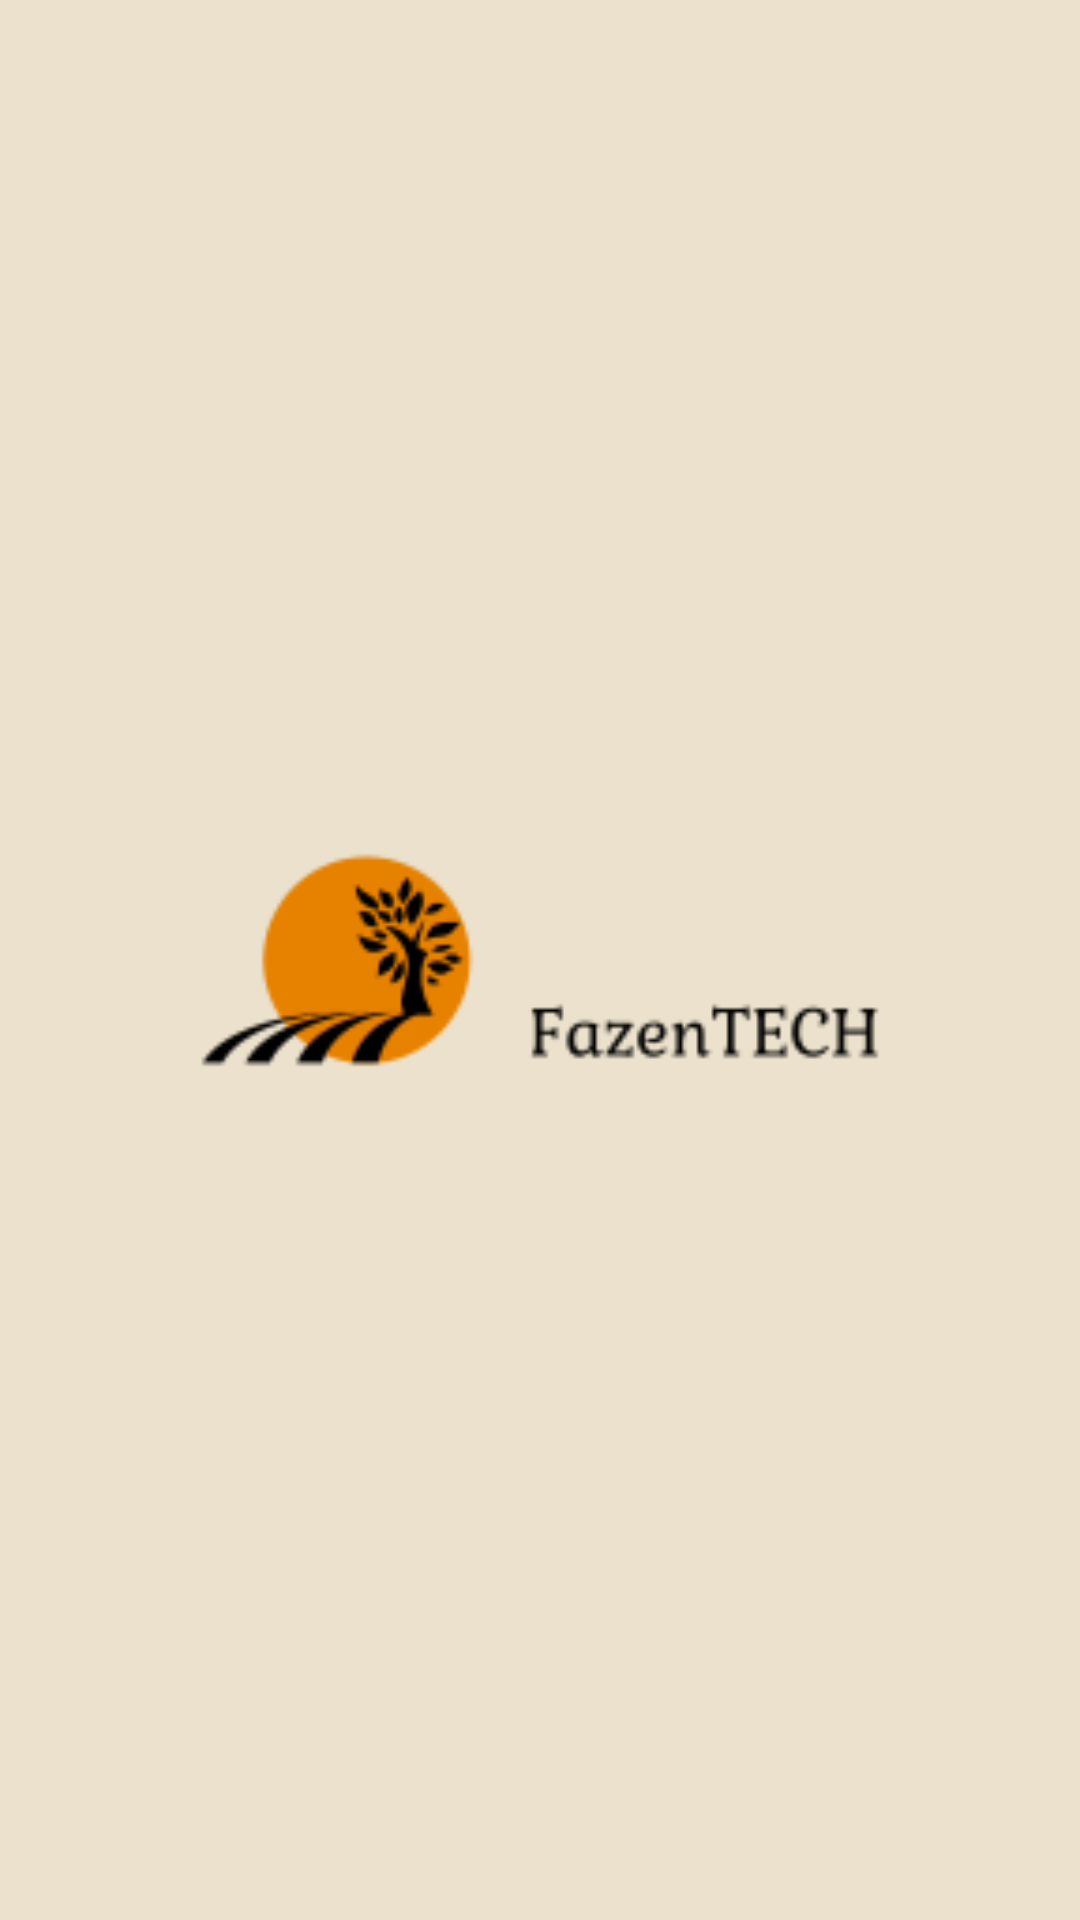

Reconstruct the res/layout file that produces this screen, plus the resources it refers to.
<!-- AndroidManifest.xml: application theme AppTheme -->
<!-- res/layout/activity_main.xml -->
<?xml version="1.0" encoding="utf-8"?>
<androidx.constraintlayout.widget.ConstraintLayout xmlns:android="http://schemas.android.com/apk/res/android"
    xmlns:app="http://schemas.android.com/apk/res-auto"
    xmlns:tools="http://schemas.android.com/tools"
    android:layout_width="match_parent"
    android:layout_height="match_parent"
    tools:context=".activty.MainActivity"
    android:background="#EBE1CC">

    <ImageView
        android:id="@+id/imageView"
        android:layout_width="250dp"
        android:layout_height="250dp"
        app:layout_constraintBottom_toBottomOf="parent"
        app:layout_constraintEnd_toEndOf="parent"
        app:layout_constraintStart_toStartOf="parent"
        app:layout_constraintTop_toTopOf="parent"
        app:srcCompat="@drawable/logo" />
</androidx.constraintlayout.widget.ConstraintLayout>
<!-- resources referenced by this layout -->
<resources>
  <!-- drawable logo: png bitmap (drawable, 4804 bytes) -->
  <style name="AppTheme" parent="Theme.AppCompat.Light.NoActionBar">
          
          <item name="colorPrimary">#FFFFFF</item>
          <item name="colorPrimaryDark">@color/colorPrimaryDark</item>
          <item name="colorAccent">@color/colorAccent</item>
          <item name="android:textColor">@color/textColorDefult</item>
      </style>
  <color name="colorPrimaryDark">#15161B</color>
  <color name="colorAccent">#e78200</color>
  <color name="textColorDefult">#212E5E</color>
</resources>
